Run: headless pygame with SDL's dummy video driver; simulated clock (each Clock.tick advances the game by its frame time, no real sleeping); random seed 0; keys injected as events and as key.get_pressed() state; no mouse input.
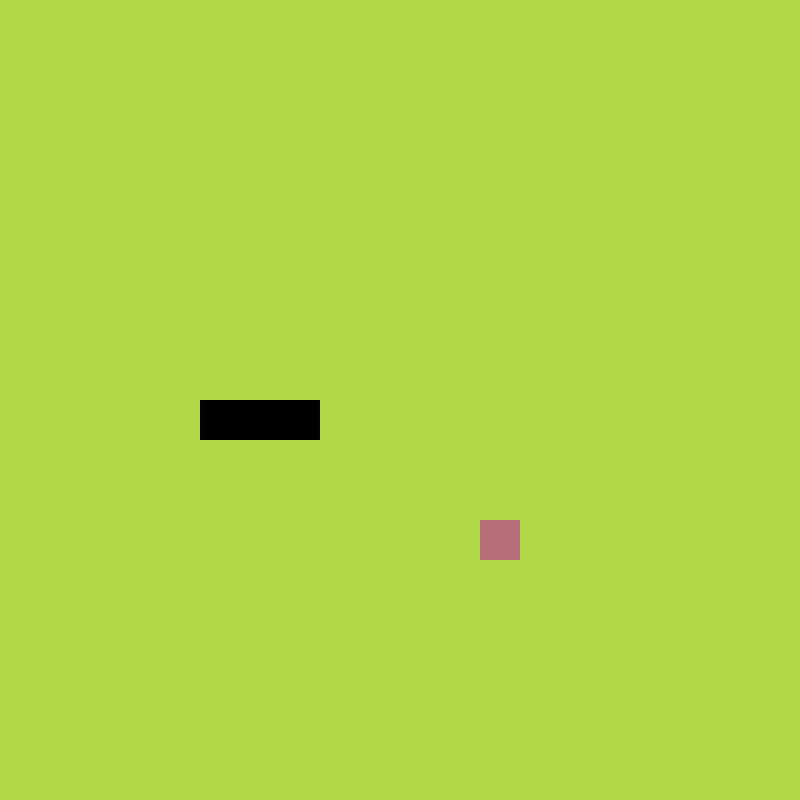
Frame 1 of 4 · flips 1–60 · no input
Frame 2 of 4 · flips 61–180 · tapped SPACE, RETURN · held RIGHT (→), D · screen unchanged from frame 1, image omitted
Frame 3 of 4 · flips 181–300 · held DOWN (↓), S · screen unchanged from frame 2, image omitted
Frame 4 of 4 · flips 301–420 · held LEFT (←), A, UP (↑), W · screen unchanged from frame 3, image omitted

The pygame program that drew these frames:

import sys
import pygame
import random
from pygame.math import Vector2


class Snake:
    def __init__(self):
        self.body = [Vector2(5, 10), Vector2(6, 10), Vector2(7, 10)]
        self.direction = Vector2(1, 0)

    def draw(self):
        for block in self.body:
            rectangle = pygame.Rect(block.x * cell_size, block.y * cell_size, cell_size, cell_size)
            pygame.draw.rect(screen, (1, 1, 1), rectangle)

    def move(self):
        body_copy = self.body[:-1]
        body_copy.insert(0, body_copy[0] + self.direction)
        self.body = body_copy[:]


class Fruit:
    def __init__(self):
        self.x = random.randint(0, cell_number - 1)
        self.y = random.randint(0, cell_number - 1)
        self.pos = Vector2(self.x, self.y)

    def draw(self):
        rectangle = pygame.Rect(self.pos.x * cell_size, self.pos.y * cell_size, cell_size, cell_size)
        pygame.draw.rect(screen, (183, 111, 122), rectangle)


pygame.init()

cell_size = 40
cell_number = 20
screen = pygame.display.set_mode((cell_number * cell_size, cell_number * cell_size))
clock = pygame.time.Clock()

surface = pygame.Surface((100, 200))

fruit = Fruit()
snake = Snake()

SCREEN_UPDATE = pygame.USEREVENT
pygame.time.set_timer(SCREEN_UPDATE, 150)

while True:
    for event in pygame.event.get():
        if event.type == pygame.QUIT:
            pygame.quit()
            sys.exit()
        if event.type == SCREEN_UPDATE:
            snake.move()
        if event.type == pygame.KEYDOWN:
            if event.key == pygame.K_UP:
                snake.direction = Vector2(0, -1)
            if event.key == pygame.K_DOWN:
                snake.direction = Vector2(0, 1)
            if event.key == pygame.K_RIGHT:
                snake.direction = Vector2(1, 0)
            if event.key == pygame.K_LEFT:
                snake.direction = Vector2(-1, 0)

    screen.fill((175, 215, 70))
    fruit.draw()
    snake.draw()
    pygame.display.update()
    clock.tick(60)
